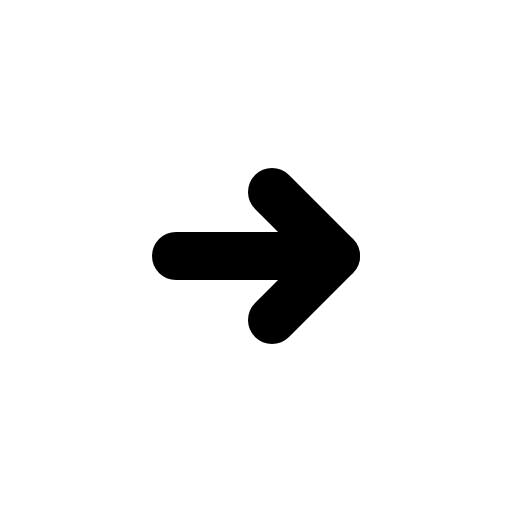
t = 0.00 s
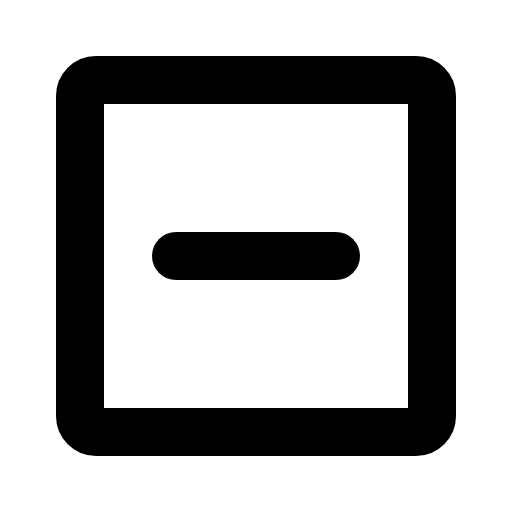
t = 0.60 s
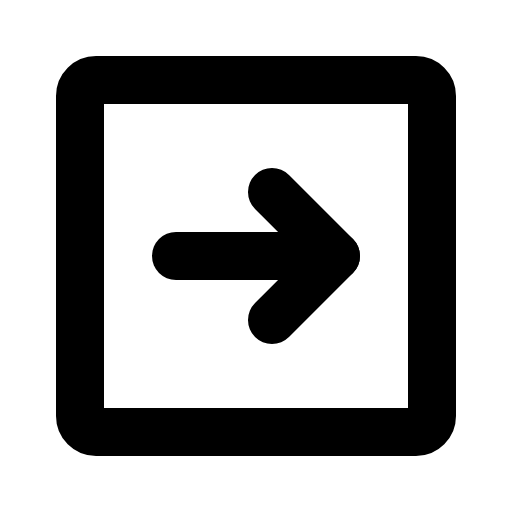
t = 0.98 s
t = 1.35 s: frame unchanged from t = 0.98 s, image omitted
t = 1.73 s: frame unchanged from t = 0.98 s, image omitted

The animated SVG that drew these frames (rendered in a browser with its animation timeline set to each time). Animation: 1 CSS @keyframes rule; one cycle of 2.10 s, repeats indefinitely.

<svg xmlns="http://www.w3.org/2000/svg" viewBox="0 0 256 256">
  <style>
    .draw-line {
      stroke-dasharray: 2000;
      stroke-dashoffset: 0;
    }
    svg:hover .draw-line {
      animation: phosphor-draw-in 1.5s ease-in-out infinite alternate;
    }
    @keyframes phosphor-draw-in {
      0%   { stroke-dashoffset: 2000; }
      100% { stroke-dashoffset: 0; }
    }
  </style><rect width="256" height="256" fill="none"/><rect x="40" y="40" width="176" height="176" rx="8" transform="translate(256) rotate(90)" fill="none" stroke="currentColor" stroke-linecap="round" stroke-linejoin="round" stroke-width="24" class="draw-line" pathLength="1" style="animation-delay: 0s"/><line x1="88" y1="128" x2="168" y2="128" fill="none" stroke="currentColor" stroke-linecap="round" stroke-linejoin="round" stroke-width="24" class="draw-line" pathLength="1" style="animation-delay: 0.3s"/><polyline points="136 96 168 128 136 160" fill="none" stroke="currentColor" stroke-linecap="round" stroke-linejoin="round" stroke-width="24" class="draw-line" pathLength="1" style="animation-delay: 0.6s"/></svg>
